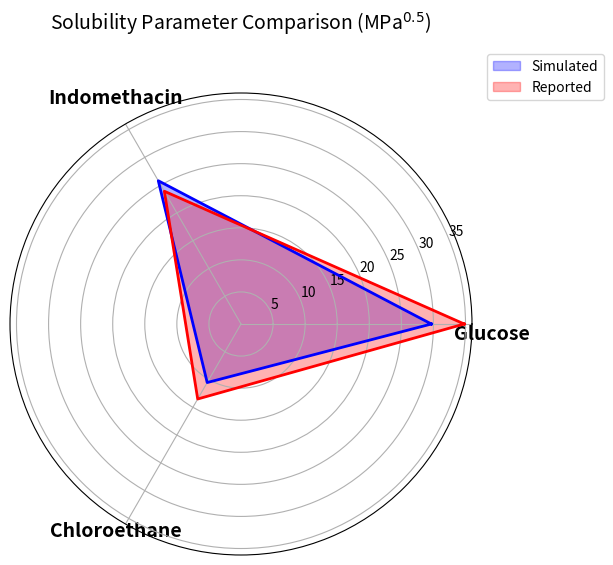

Source code (Python):
# -*- coding: utf-8 -*-
"""
[redacted]
Created on Mon Mar  3 04:39:47 2025
"""

import numpy as np
import matplotlib.pyplot as plt

# Data for solubility (MPa^0.5)
molecules = ["Glucose", "Indomethacin", "Chloroethane"]
simulated_values = [29.68, 25.79, 10.54]  # My MD Sim Values
reported_values = [34.8, 23.9, 13.50]  # Reported MD Sim Values
# experimental_values = [30.0, 22.0, 10.0]  # Assumed experimental MPa^0.5 values

# Number of variables
num_vars = len(molecules)

# Compute angles for radar chart
angles = np.linspace(0, 2 * np.pi, num_vars, endpoint=False).tolist()

# Close the radar chart for all data sets
simulated_values += [simulated_values[0]]
reported_values += [reported_values[0]]
# experimental_values += [experimental_values[0]]
angles += [angles[0]]

# Create radar plot
fig, ax = plt.subplots(figsize=(6, 6), subplot_kw=dict(polar=True))

# Plot simulated data
ax.fill(angles, simulated_values, color='blue', alpha=0.3, label="Simulated")
ax.plot(angles, simulated_values, color='blue', linewidth=2)

# Plot reported data
ax.fill(angles, reported_values, color='red', alpha=0.3, label="Reported")
ax.plot(angles, reported_values, color='red', linewidth=2)

# Plot experimental data
# ax.fill(angles, experimental_values, color='green', alpha=0.3, label="Experimental")
# ax.plot(angles, experimental_values, color='green', linewidth=2)

# Labels
ax.set_xticks(angles[:-1])
ax.set_xticklabels(molecules, fontsize=14, fontweight='bold', ha='center', va='top')

# Adjust labels to avoid overlap
for label, angle in zip(ax.get_xticklabels(), angles[:-1]):
    label.set_rotation(np.degrees(angle) + 10)  # Slight rotation for better readability
    label.set_verticalalignment("bottom" if np.pi/2 <= angle <= 3*np.pi/2 else "top")

# Title and legend
plt.title("Solubility Parameter Comparison (MPa$^{0.5}$)\n\n", fontsize=14)
plt.legend(loc="upper right", bbox_to_anchor=(1.3, 1.1))

# Show plot
plt.show()